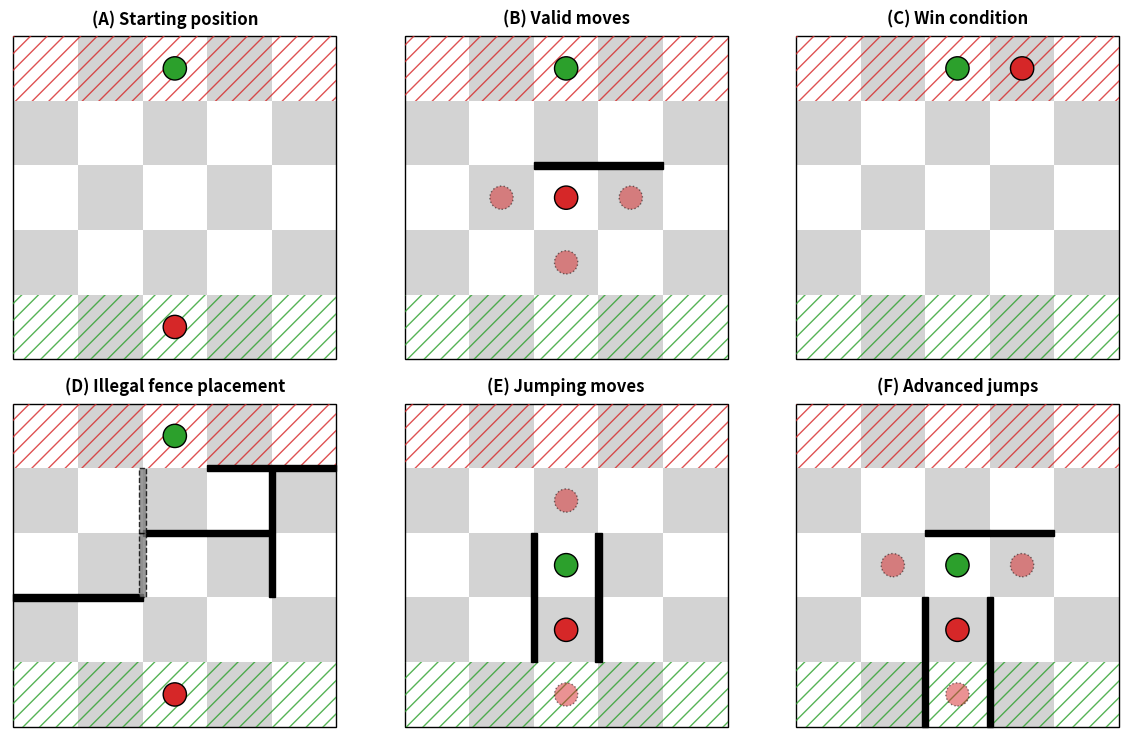

Recreate this plot in Python.
import matplotlib.pyplot as plt
import matplotlib.patches as patches
from collections import defaultdict
import heapq

import matplotlib.cm as cm
from matplotlib.gridspec import GridSpec
import matplotlib.colors as mcolors
from mpl_toolkits.axes_grid1 import make_axes_locatable

import numpy as np

from copy import deepcopy


board_size = 5

pawn1_pos = (1, 2)
pawn2_pos = (4, 1)

fences = [
    (0, 3, "v"),
    (0, 4, "v"),
    (1, 2, "v"),
    (1, 3, "v"),
    (2, 3, "v"),
    (2, 4, "v"),
    (3, 1, "v"),
    (3, 3, "h"),
    (3, 2, "v"),
]

# Step 1: Build graph with weights
graph = defaultdict(list)


def set_edge_weight(a, b, new_weight):
    for i, (neighbor, weight) in enumerate(graph[a]):
        if neighbor == b:
            graph[a][i] = (b, new_weight)
    for i, (neighbor, weight) in enumerate(graph[b]):
        if neighbor == a:
            graph[b][i] = (a, new_weight)


def add_edge_weight(a, b, new_weight):
    for i, (neighbor, weight) in enumerate(graph[a]):
        if neighbor == b:
            graph[a][i] = (b, weight + new_weight)
    for i, (neighbor, weight) in enumerate(graph[b]):
        if neighbor == a:
            graph[b][i] = (a, weight + new_weight)


for row in range(board_size):
    for col in range(board_size):
        node = (row, col)
        for dr, dc in [(-1, 0), (1, 0), (0, -1), (0, 1)]:
            nr, nc = row + dr, col + dc
            if 0 <= nr < board_size and 0 <= nc < board_size:
                neighbor = (nr, nc)
                weight = 1  # default weight
                graph[node].append((neighbor, weight))


def remove_edge(a, b):
    graph[a] = [(n, w) for n, w in graph[a] if n != b]
    graph[b] = [(n, w) for n, w in graph[b] if n != a]


for row, col, orientation in fences:
    if orientation == "h":
        a = (row, col)
        b = (row, col + 1)
    elif orientation == "v":
        a = (row, col)
        b = (row + 1, col)
    remove_edge(a, b)

# Step 2: Dijkstra's shortest path by weight
def dijkstra_path(start, target="top"):
    visited = {}
    heap = [(0, start, [])]  # (cost, current, path)

    while heap:
        cost, current, path = heapq.heappop(heap)
        if current[0] == (board_size - 1 if target == "top" else 0):  # Goal row
            return path + [current]
        if current in visited:
            continue
        visited[current] = cost
        for neighbor, weight in graph[current]:
            if neighbor not in visited:
                heapq.heappush(heap, (cost + weight, neighbor, path + [current]))
    return []


def add_weight_to_path_edges(path, delta):
    for i in range(len(path) - 1):
        a, b = path[i], path[i + 1]
        # Update a to b
        for j, (neighbor, weight) in enumerate(graph[a]):
            if neighbor == b:
                graph[a][j] = (b, weight + delta)
                break
        # Update b to a (since the graph is undirected)
        for j, (neighbor, weight) in enumerate(graph[b]):
            if neighbor == a:
                graph[b][j] = (a, weight + delta)
                break


graph_original = deepcopy(graph)
for _ in range(25):
    path1 = dijkstra_path(pawn1_pos)
    add_weight_to_path_edges(path1, 2)

graph_path1 = deepcopy(graph)
graph = deepcopy(graph_original)

for _ in range(25):
    path2 = dijkstra_path(pawn2_pos, target="bottom")
    add_weight_to_path_edges(path2, 2)

graph_path2 = deepcopy(graph)

# Draw pawns
def draw_pawn(pos, ax, color="black", **kwargs):
    row, col = pos
    circ = patches.Circle(
        (col + 0.5, row + 0.5),
        0.18,
        facecolor=color,
        zorder=10,
        edgecolor="black",
        **kwargs
    )
    ax.add_patch(circ)


def render(ax, title_text, graph_input, pawns_to_render, colorbar=False):
    ax.set_xlim(-0.05, board_size + 0.05)
    ax.set_ylim(-0.05, board_size + 0.05)
    ax.set_aspect("equal")
    ax.axis("off")

    ax.set_title(title_text, fontweight="bold")

    # Draw squares
    for row in range(board_size):
        for col in range(board_size):
            color = "lightgrey" if (row + col) % 2 else "white"
            rect = patches.Rectangle((col, row), 1, 1, facecolor=color)
            ax.add_patch(rect)

    rect = patches.Rectangle(
        (0, 0), board_size, board_size, linewidth=1, edgecolor="black", facecolor="none"
    )
    ax.add_patch(rect)

    # Draw fences
    def draw_fence(row, col, orientation, color="black"):
        if orientation == "v":
            # Fence between (row, col) and (row, col+1)
            x = col
            y = row + 0.95
            rect = patches.Rectangle((x, y), 1, 0.1, color=color, zorder=10)
        else:  # 'v'
            # Fence between (row, col) and (row+1, col)
            x = col + 0.95
            y = row
            rect = patches.Rectangle((x, y), 0.1, 1, color=color, zorder=10)
        ax.add_patch(rect)

    for row, col, orientation in fences:
        draw_fence(row, col, orientation)

    # Draw labels
    # for col in range(board_size):
    #     ax.text(col + 0.5, -0.6, str(col), ha="center", va="top", fontsize=10)
    # for row in range(board_size):
    #     ax.text(-0.6, row + 0.5, str(row), ha="right", va="center", fontsize=10)

    # Draw paths
    def draw_path(path, color):
        for i in range(len(path) - 1):
            r1, c1 = path[i]
            r2, c2 = path[i + 1]
            ax.plot(
                [c1 + 0.5, c2 + 0.5], [r1 + 0.5, r2 + 0.5], color=color, linewidth=2
            )

    if 1 in pawns_to_render:
        draw_pawn(pawn1_pos, ax, color="tab:red")

    if 2 in pawns_to_render:
        draw_pawn(pawn2_pos, ax, color="tab:green")

    # draw_path(path1, 'blue')
    # draw_path(path2, 'green')

    if graph_input is not None:
        # Step 1: Collect all weights
        all_weights = [
            weight for node in graph for (neighbor, weight) in graph_input[node]
        ]
        min_w = min(all_weights)
        max_w = max(all_weights)

        # Step 2: Normalize and get colormap
        norm = mcolors.Normalize(vmin=min_w, vmax=max_w)
        cmap = cm.get_cmap("viridis")

        # Step 3: Draw colored edges
        drawn_edges = set()
        for node in graph_input:
            for neighbor, weight in graph_input[node]:
                edge = tuple(sorted([node, neighbor]))
                if edge in drawn_edges:
                    continue
                drawn_edges.add(edge)

                r1, c1 = node
                r2, c2 = neighbor
                color = cmap(norm(weight))
                ax.plot(
                    [c1 + 0.5, c2 + 0.5], [r1 + 0.5, r2 + 0.5], color=color, linewidth=3
                )

        # Step 4: Add colorbar
        sm = cm.ScalarMappable(cmap=cmap, norm=norm)
        sm.set_array([])  # Dummy data for the colorbar
        if colorbar:
            cbar = plt.colorbar(sm, ax=colorbar, fraction=1.5, pad=2)
            # cbar = plt.colorbar(sm, fraction=0.046,pad=2, location='left', ax=ax, shrink=00.5)
            # cbar.ax.set_position([0.85, 0.3, 0.03, 0.4])
            cbar.set_label("Edge Weight", labelpad=-20)
            cbar.set_ticks((min_w, max_w))
            cbar.ax.set_yticklabels(["Min", "Max"])

    # Plot small red dots
    # ax.scatter(xx_flat, yy_flat, s=0.01, color='red')  # s=2 is very small dot size
    if graph_input is None:
        rect = patches.Rectangle(
            (0, 0),
            5,
            1,
            hatch="//",
            fill=False,
            edgecolor="tab:green",
            alpha=0.8,
            linestyle="none",
        )
        rect2 = patches.Rectangle(
            (0, 4),
            5,
            1,
            hatch="//",
            fill=False,
            edgecolor="tab:red",
            alpha=0.8,
            linestyle="none",
        )
        ax.add_patch(rect)
        ax.add_patch(rect2)


final_graph = {}

for start in graph:
    final_graph[start] = []
    for (dest1, weight1), (dest2, weight2) in zip(
        graph_path1[start], graph_path2[start]
    ):
        assert dest1 == dest2
        final_graph[start].append((dest1, weight1 - weight2))


# Step 3: Draw board
fig, axs = plt.subplots(2, 3, figsize=(12, 3.75 * 2))

pawn1_pos = (0, 2)
pawn2_pos = (4, 2)
fences = []
render(axs[0, 0], "(A) Starting position", None, (1, 2))


pawn1_pos = (2, 2)
pawn2_pos = (4, 2)
fences = [(2, 2, "v"), (2, 3, "v")]

render(axs[0, 1], "(B) Valid moves", None, (1, 2))

draw_pawn((2, 3), axs[0, 1], color="tab:red", alpha=0.5, linestyle="dotted")
draw_pawn((1, 2), axs[0, 1], color="tab:red", alpha=0.5, linestyle="dotted")
draw_pawn((2, 1), axs[0, 1], color="tab:red", alpha=0.5, linestyle="dotted")

pawn1_pos = (4, 3)
pawn2_pos = (4, 2)
fences = []
render(axs[0, 2], "(C) Win condition", None, (1, 2))



pawn1_pos = (0, 2)
pawn2_pos = (4, 2)
fences = [(1, 1, "v"), (1, 0, "v"), (2, 2, "v"), (2, 3, "v"), (3, 3, "v"), (3, 4, "v"), (3, 3, "h"), (2, 3, "h")]
render(axs[1, 0], "(D) Illegal fence placement", None, (1, 2))

# Fence between (row, col) and (row+1, col)
x = 1 + 0.95
y = 2
rect = patches.Rectangle((x, y), 0.1, 1, facecolor="grey", edgecolor="black", alpha=0.8, linestyle="dashed", zorder=10)
axs[1, 0].add_patch(rect)
rect = patches.Rectangle((x, y + 1), 0.1, 1, facecolor="grey", edgecolor="black", alpha=0.8, linestyle="dashed", zorder=10)
axs[1, 0].add_patch(rect)


pawn1_pos = (1, 2)
pawn2_pos = (2, 2)
fences = [(1, 1, 'h'), (1, 2, 'h'), (2, 1, 'h'), (2, 2, 'h')]
render(axs[1, 1], "(E) Jumping moves", None, (1, 2))

draw_pawn((0, 2), axs[1, 1], color="tab:red", alpha=0.5, linestyle="dotted")
draw_pawn((3, 2), axs[1, 1], color="tab:red", alpha=0.5, linestyle="dotted")


# Fence between (row, col) and (row+1, col)


pawn1_pos = (1, 2)
pawn2_pos = (2, 2)
fences = [(0, 1, 'h'),  (1, 1, 'h'), (1, 2, 'h'), (0, 2, 'h'), (2, 2, 'v'),(2, 3, 'v'),]
render(axs[1, 2], "(F) Advanced jumps", None, (1, 2))

# draw_pawn((0, 2), axs[1, 2], color="tab:red", alpha=0.5, linestyle="dotted")
# draw_pawn((3, 2), axs[1, 2], color="tab:red", alpha=0.5, linestyle="dotted")

draw_pawn((0, 2), axs[1, 2], color="tab:red", alpha=0.5, linestyle="dotted")
draw_pawn((2, 1), axs[1, 2], color="tab:red", alpha=0.5, linestyle="dotted")
draw_pawn((2, 3), axs[1, 2], color="tab:red", alpha=0.5, linestyle="dotted")


plt.tight_layout()
plt.savefig("rules_demo.png", dpi=100)
# plt.show()
